Photos from the image-classification dataset "600x600data" in the GitHub repository AndyWang1996/DeepLearningProjectGroup4. Its 2 classes are: normal, pneumonia.

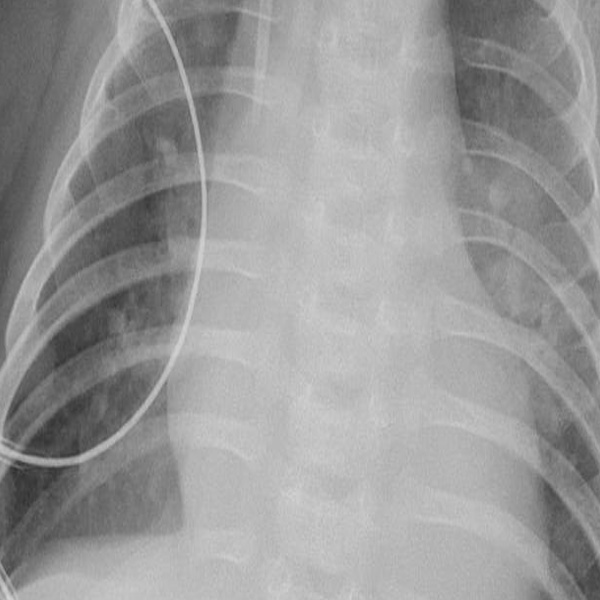
Label: pneumonia

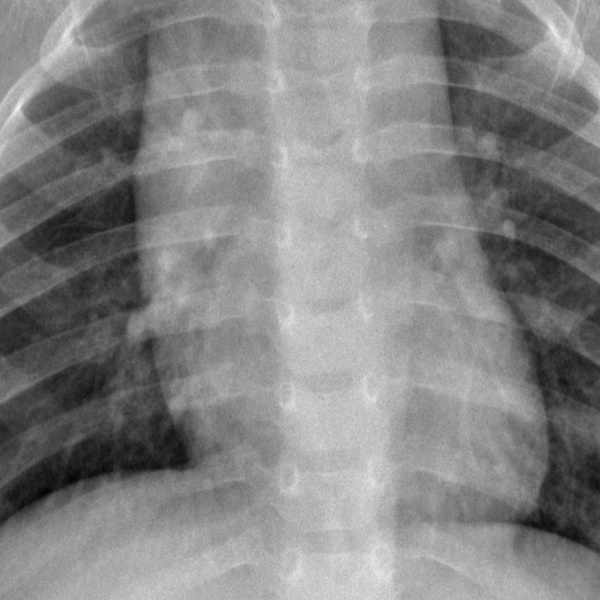
Label: normal

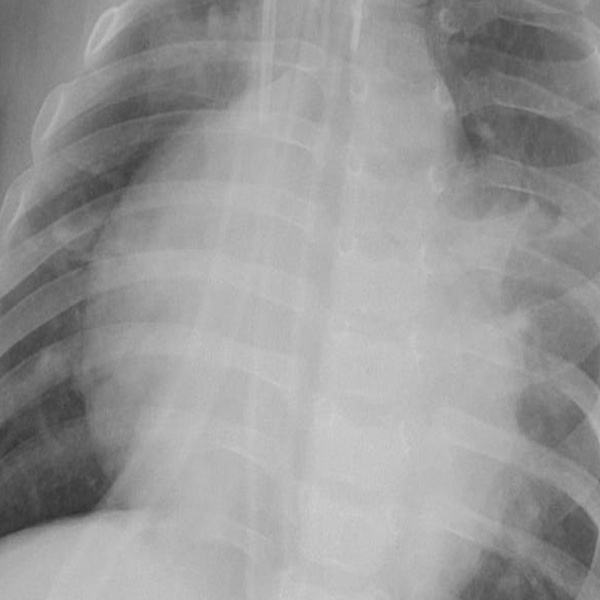
Label: pneumonia

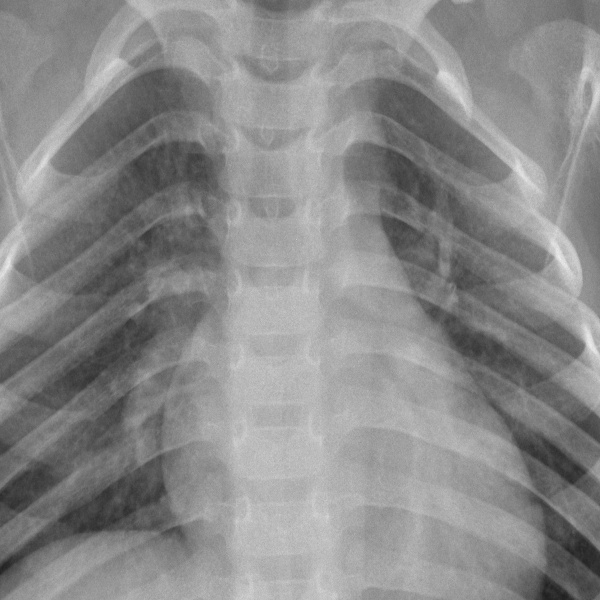
Label: normal

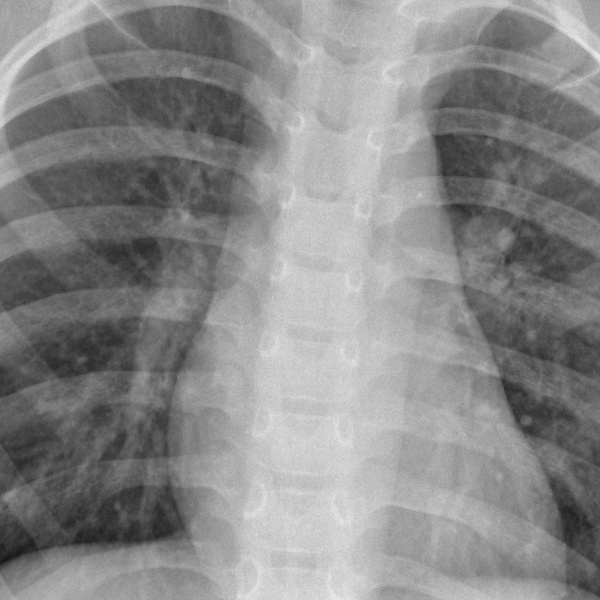
Label: normal

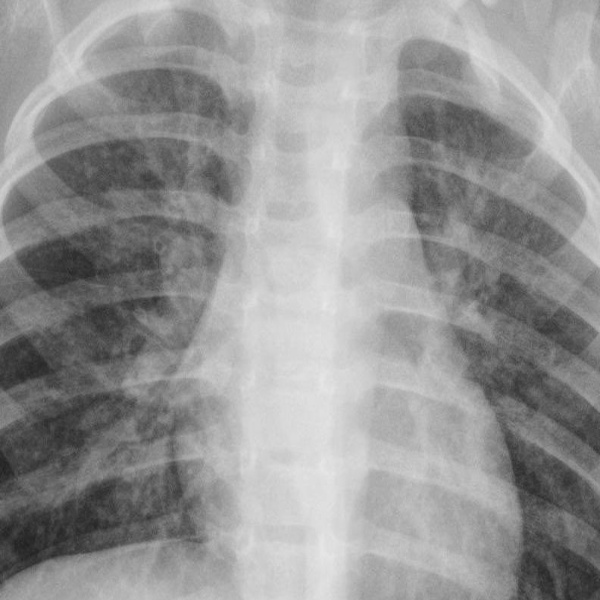
Label: pneumonia
